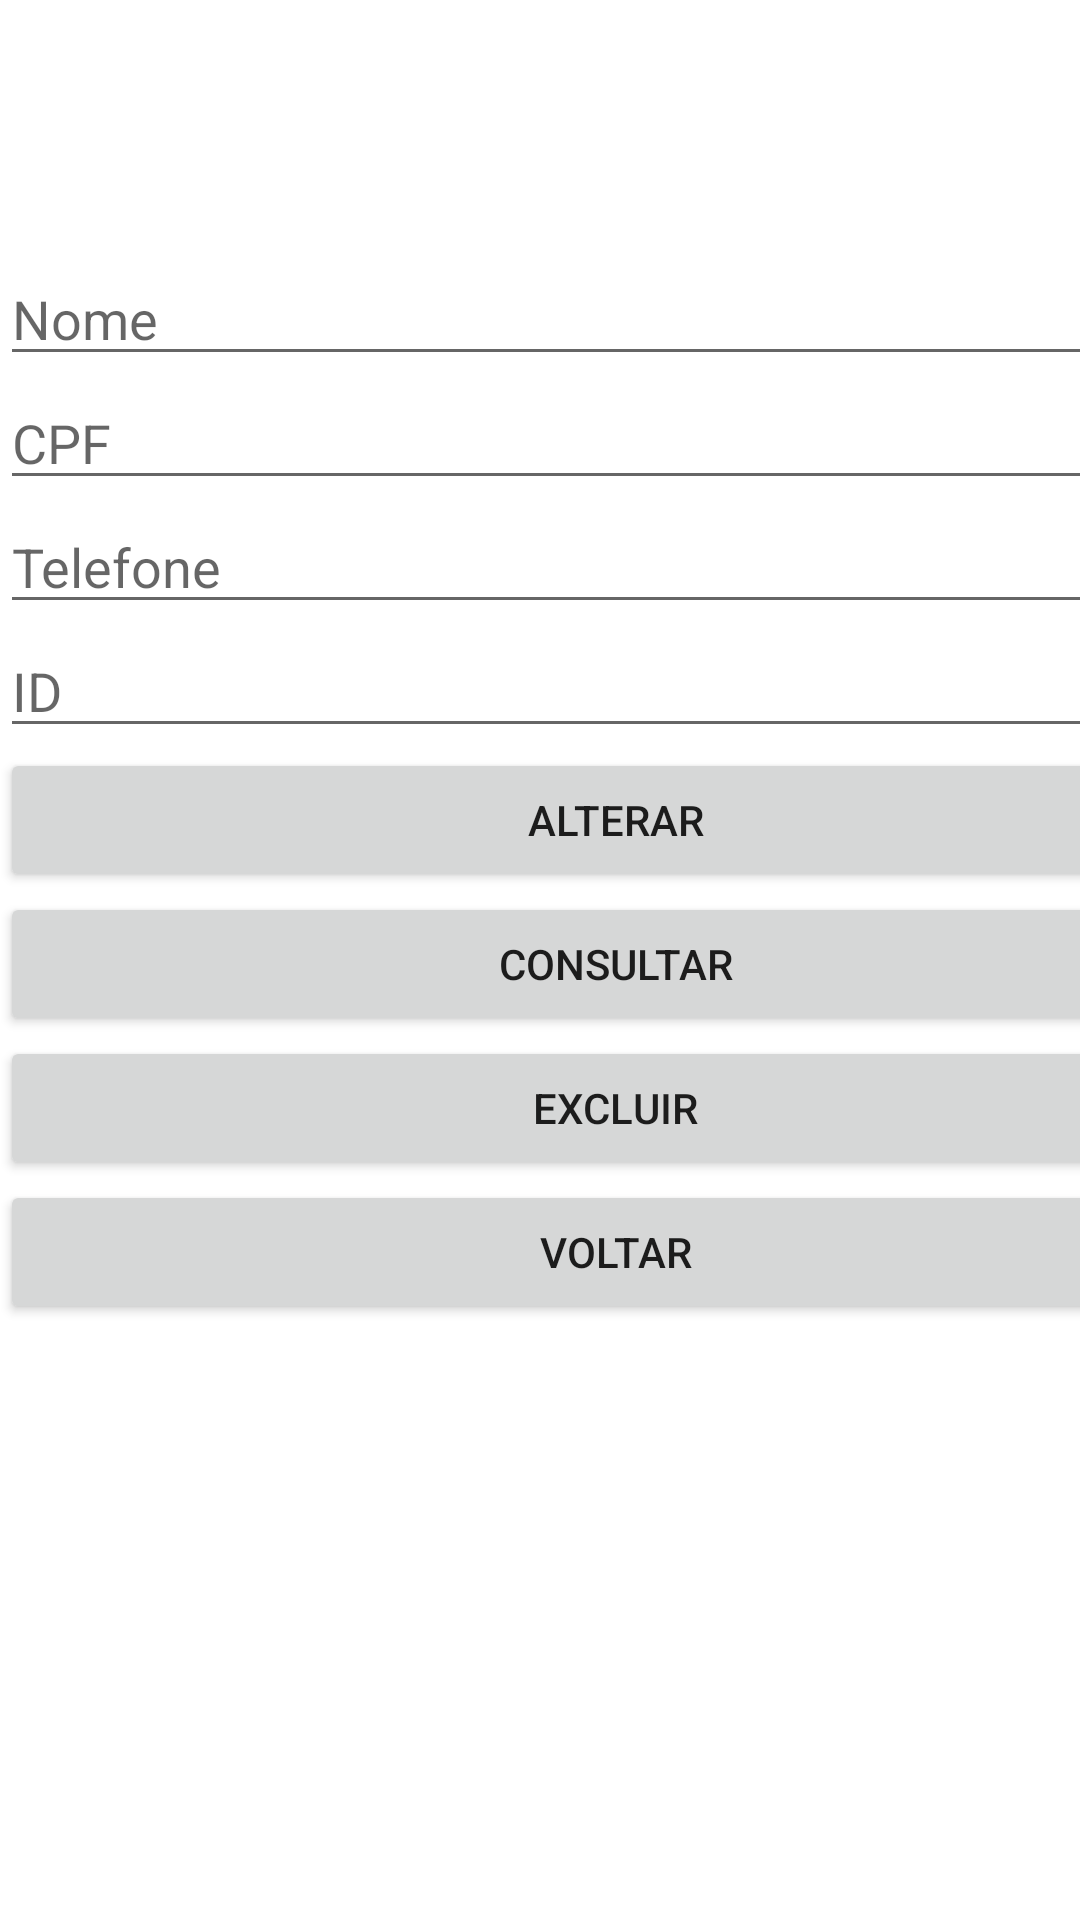

Produce the Android XML layout that renders to this screen, including the resource entries it uses.
<!-- AndroidManifest.xml: application theme Theme.Aula1910 -->
<!-- res/layout/activity_manutencao.xml -->
<?xml version="1.0" encoding="utf-8"?>
<androidx.constraintlayout.widget.ConstraintLayout xmlns:android="http://schemas.android.com/apk/res/android"
    xmlns:app="http://schemas.android.com/apk/res-auto"
    xmlns:tools="http://schemas.android.com/tools"
    android:layout_width="match_parent"
    android:layout_height="match_parent"
    tools:context=".manutencao">

    <LinearLayout
        android:layout_width="410dp"
        android:layout_height="556dp"
        android:orientation="vertical"
        app:layout_constraintBottom_toBottomOf="parent"
        app:layout_constraintEnd_toEndOf="parent"
        app:layout_constraintHorizontal_bias="0.0"
        app:layout_constraintStart_toStartOf="parent"
        app:layout_constraintTop_toTopOf="parent"
        app:layout_constraintVertical_bias="1.0">

        <EditText
            android:id="@+id/edtNome"
            android:layout_width="match_parent"
            android:layout_height="wrap_content"
            android:hint="Nome" />

        <EditText
            android:id="@+id/edtCpf"
            android:layout_width="match_parent"
            android:layout_height="wrap_content"
            android:hint="CPF" />

        <EditText
            android:id="@+id/edtTelefone"
            android:layout_width="match_parent"
            android:layout_height="wrap_content"
            android:hint="Telefone" />

        <EditText
            android:id="@+id/edtId"
            android:layout_width="match_parent"
            android:layout_height="wrap_content"
            android:hint="ID" />


        <Button
            android:id="@+id/alterarButton"
            android:layout_width="match_parent"
            android:layout_height="wrap_content"
            android:onClick="alterar"
            android:text="Alterar"
            app:layout_constraintEnd_toEndOf="parent"
            app:layout_constraintStart_toStartOf="parent"
            app:layout_constraintTop_toBottomOf="@+id/edtId" />

        <Button
            android:id="@+id/consultarButton"
            android:layout_width="match_parent"
            android:layout_height="wrap_content"
            android:onClick="consultar"
            android:text="Consultar"
            app:layout_constraintEnd_toEndOf="parent"
            app:layout_constraintStart_toStartOf="parent"
            app:layout_constraintTop_toBottomOf="@+id/alterarButton" />

        <Button
            android:id="@+id/excluirButton"
            android:layout_width="match_parent"
            android:layout_height="wrap_content"
            android:onClick="excluir"
            android:text="Excluir"
            app:layout_constraintEnd_toEndOf="parent"
            app:layout_constraintStart_toStartOf="parent"
            app:layout_constraintTop_toBottomOf="@+id/consultarButton" />

        <Button
            android:id="@+id/voltarButton"
            android:layout_width="match_parent"
            android:layout_height="wrap_content"
            android:onClick="voltar"
            android:text="Voltar"
            app:layout_constraintEnd_toEndOf="parent"
            app:layout_constraintStart_toStartOf="parent"
            app:layout_constraintTop_toBottomOf="@+id/excluirButton" />
    </LinearLayout>

</androidx.constraintlayout.widget.ConstraintLayout>
<!-- resources referenced by this layout -->
<resources>
  <style name="Theme.Aula1910" parent="Theme.MaterialComponents.DayNight.DarkActionBar">
          
          <item name="colorPrimary">@color/purple_500</item>
          <item name="colorPrimaryVariant">@color/purple_700</item>
          <item name="colorOnPrimary">@color/white</item>
          
          <item name="colorSecondary">@color/teal_200</item>
          <item name="colorSecondaryVariant">@color/teal_700</item>
          <item name="colorOnSecondary">@color/black</item>
          
          <item name="android:statusBarColor" tools:targetApi="l">?attr/colorPrimaryVariant</item>
          
      </style>
  <!-- not gathered from this repository: default colours our renderer supplied (Android Studio template values) -->
  <color name="purple_500">#FF6200EE</color>
  <color name="purple_700">#FF3700B3</color>
  <color name="teal_200">#FF03DAC5</color>
  <color name="teal_700">#FF018786</color>
  <color name="black">#FF000000</color>
  <color name="white">#FFFFFFFF</color>
</resources>
